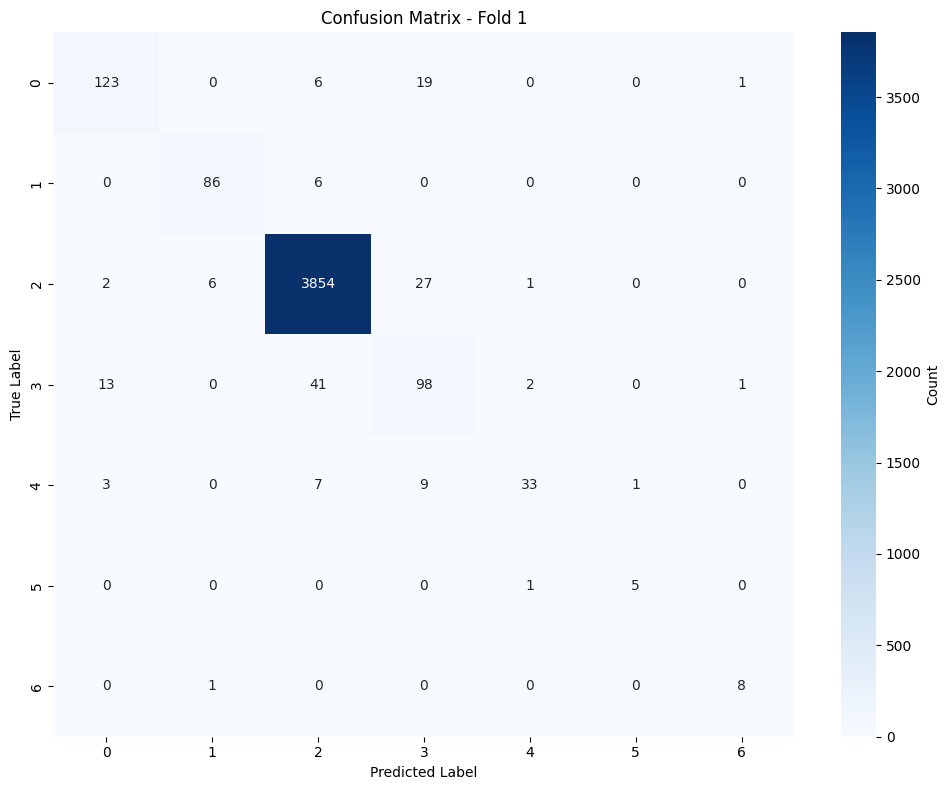

The table this chart was drawn from, first rows:
, Pred_0, Pred_1, Pred_2, Pred_3, Pred_4, Pred_5, Pred_6
True_0, 123, 0, 6, 19, 0, 0, 1
True_1, 0, 86, 6, 0, 0, 0, 0
True_2, 2, 6, 3854, 27, 1, 0, 0
True_3, 13, 0, 41, 98, 2, 0, 1
True_4, 3, 0, 7, 9, 33, 1, 0
True_5, 0, 0, 0, 0, 1, 5, 0
True_6, 0, 1, 0, 0, 0, 0, 8
